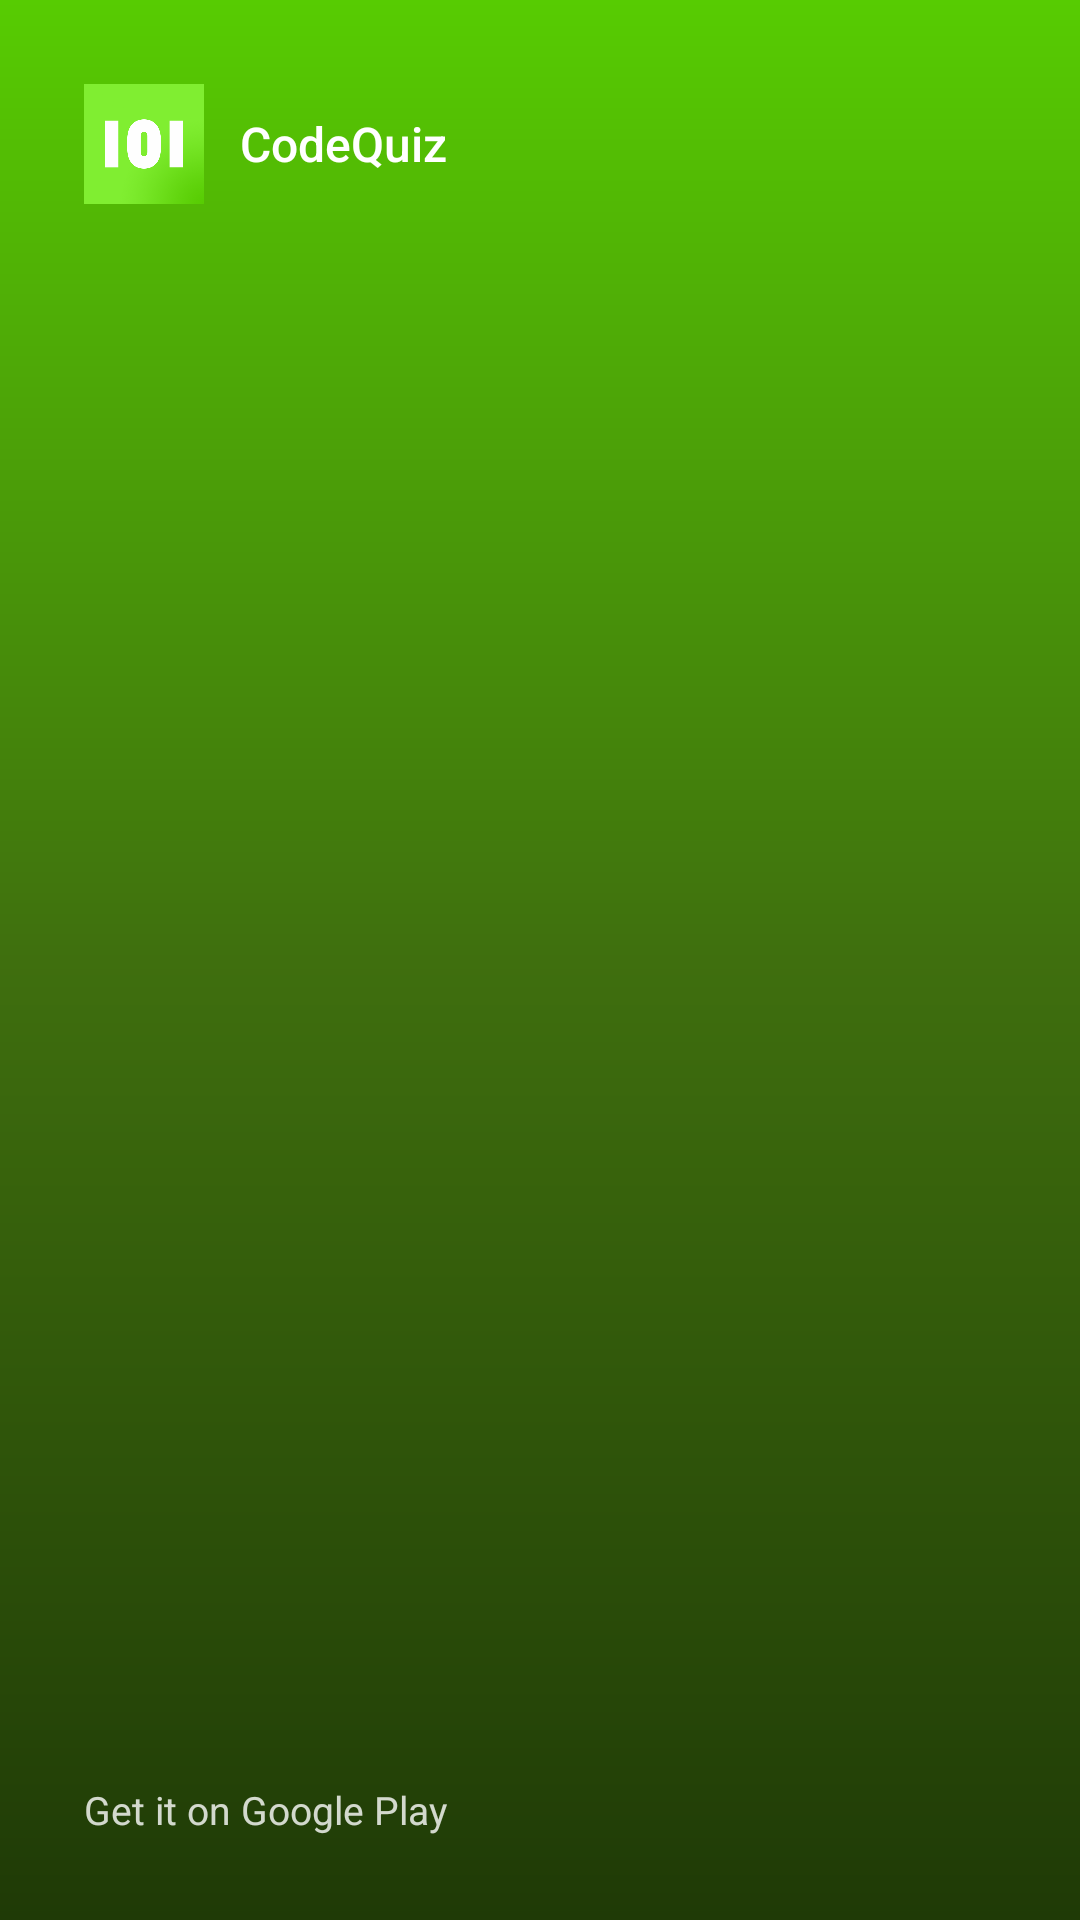

This screen was rendered from an Android layout file. Write that file and the resources it references.
<!-- AndroidManifest.xml: application theme Theme.SkillAssessment -->
<!-- res/layout/view_share_card.xml -->
<?xml version="1.0" encoding="utf-8"?>
<LinearLayout xmlns:android="http://schemas.android.com/apk/res/android"
    xmlns:app="http://schemas.android.com/apk/res-auto"
    xmlns:tools="http://schemas.android.com/tools"
    android:layout_width="360dp"
    android:layout_height="450dp"
    android:background="@drawable/bg_share_card"
    android:orientation="vertical"
    android:padding="28dp">

    <LinearLayout
        android:layout_width="match_parent"
        android:layout_height="wrap_content"
        android:gravity="center_vertical"
        android:orientation="horizontal">

        
        <ImageView
            android:importantForAccessibility="no"
            android:layout_width="40dp"
            android:layout_height="40dp"
            android:src="@drawable/app_logo" />

        <TextView
            android:layout_width="wrap_content"
            android:layout_height="wrap_content"
            android:layout_marginStart="12dp"
            android:fontFamily="sans-serif-medium"
            android:text="@string/app_name"
            android:textColor="#FFFFFF"
            android:textSize="16sp" />
    </LinearLayout>

    <View
        android:layout_width="match_parent"
        android:layout_height="0dp"
        android:layout_weight="1" />

    <TextView
        android:id="@+id/txt_topic"
        android:layout_width="wrap_content"
        android:layout_height="wrap_content"
        android:alpha="0.85"
        android:fontFamily="sans-serif-medium"
        android:letterSpacing="0.08"
        android:textAllCaps="true"
        android:textColor="#FFFFFF"
        android:textSize="14sp"
        tools:text="Python" />

    <TextView
        android:id="@+id/txt_score"
        android:layout_width="wrap_content"
        android:layout_height="wrap_content"
        android:fontFamily="sans-serif-medium"
        android:includeFontPadding="false"
        android:textColor="#FFFFFF"
        android:textSize="96sp"
        tools:text="86%" />

    <TextView
        android:id="@+id/txt_detail"
        android:layout_width="wrap_content"
        android:layout_height="wrap_content"
        android:layout_marginTop="4dp"
        android:textColor="#FFFFFF"
        android:textSize="18sp"
        tools:text="12 of 14 correct" />

    <TextView
        android:id="@+id/txt_streak"
        android:layout_width="wrap_content"
        android:layout_height="wrap_content"
        android:layout_marginTop="12dp"
        android:background="@drawable/bg_pill"
        android:backgroundTint="#33FFFFFF"
        app:drawableStartCompat="@drawable/ic_flame"
        android:drawablePadding="6dp"
        android:gravity="center_vertical"
        android:paddingStart="10dp"
        android:paddingTop="6dp"
        android:paddingEnd="14dp"
        android:paddingBottom="6dp"
        android:textColor="#FFFFFF"
        android:textSize="14sp"
        android:visibility="gone"
        tools:text="Best streak: 7 in a row"
        tools:visibility="visible" />

    <View
        android:layout_width="match_parent"
        android:layout_height="0dp"
        android:layout_weight="1" />

    <TextView
        android:layout_width="wrap_content"
        android:layout_height="wrap_content"
        android:alpha="0.8"
        android:text="@string/share_card_footer"
        android:textColor="#FFFFFF"
        android:textSize="13sp" />
</LinearLayout>
<!-- resources referenced by this layout -->
<resources>
  <!-- drawable bg_share_card (drawable) -->
  <?xml version="1.0" encoding="utf-8"?>
  <shape xmlns:android="http://schemas.android.com/apk/res/android" android:shape="rectangle">
      <gradient
          android:angle="300"
          android:endColor="#1F3A06"
          android:centerColor="#3F6F0E"
          android:startColor="#57CC02" />
  </shape>
  <string name="app_name">CodeQuiz</string>
  <string name="share_card_footer">Get it on Google Play</string>
  <style name="Theme.SkillAssessment" parent="Base.Theme.SkillAssessment" />
  <color name="md_primary">#3F6F0E</color>
  <color name="md_on_primary">#FFFFFF</color>
  <color name="md_primary_container">#C2F08E</color>
  <color name="md_on_primary_container">#0F2000</color>
  <color name="md_secondary">#56624B</color>
  <color name="md_on_secondary">#FFFFFF</color>
  <color name="md_secondary_container">#DAE7C9</color>
  <color name="md_on_secondary_container">#141E0C</color>
  <color name="md_tertiary">#386666</color>
  <color name="md_on_tertiary">#FFFFFF</color>
  <color name="md_tertiary_container">#BBEBEB</color>
  <color name="md_on_tertiary_container">#002020</color>
  <color name="md_error">#BA1A1A</color>
  <color name="md_on_error">#FFFFFF</color>
  <color name="md_error_container">#FFDAD6</color>
  <color name="md_on_error_container">#410002</color>
  <color name="md_surface">#F9FAF1</color>
  <color name="md_on_surface">#1A1C16</color>
  <color name="md_surface_variant">#E0E4D6</color>
  <color name="md_on_surface_variant">#44483D</color>
  <color name="md_outline">#75796C</color>
  <color name="md_outline_variant">#C4C8BA</color>
  <color name="md_surface_container_lowest">#FFFFFF</color>
  <color name="md_surface_container_low">#F3F5EB</color>
  <color name="md_surface_container">#EEF0E5</color>
  <color name="md_surface_container_high">#E8EAE0</color>
  <color name="md_surface_container_highest">#E2E3DA</color>
  <color name="md_inverse_surface">#2F312A</color>
  <color name="md_inverse_on_surface">#F1F2E8</color>
  <color name="md_inverse_primary">#A6D475</color>
  <style name="Widget.App.Card" parent="Widget.Material3.CardView.Filled">
          <item name="cardBackgroundColor">?attr/colorSurfaceContainerLow</item>
          <item name="shapeAppearance">@style/Shape.App.Card</item>
          <item name="cardElevation">0dp</item>
      </style>
  <style name="ThemeOverlay.App.BottomSheet" parent="ThemeOverlay.Material3.BottomSheetDialog">
          <item name="bottomSheetStyle">@style/Widget.App.BottomSheet</item>
          
          <item name="enableEdgeToEdge">true</item>
          <item name="android:navigationBarColor">@android:color/transparent</item>
          <item name="android:windowIsFloating">false</item>
      </style>
  <style name="ThemeOverlay.App.Dialog" parent="ThemeOverlay.Material3.MaterialAlertDialog">
          <item name="shapeAppearanceOverlay">@style/Shape.App.Card</item>
      </style>
  <style name="Widget.App.Snackbar" parent="Widget.Material3.Snackbar">
          <item name="shapeAppearance">@style/Shape.App.Small</item>
      </style>
  <style name="Shape.App.Card" parent="">
          <item name="cornerFamily">rounded</item>
          <item name="cornerSize">@dimen/card_radius</item>
      </style>
  <style name="Widget.App.BottomSheet" parent="Widget.Material3.BottomSheet.Modal">
          <item name="backgroundTint">?attr/colorSurfaceContainerLow</item>
      </style>
  <style name="Shape.App.Small" parent="">
          <item name="cornerFamily">rounded</item>
          <item name="cornerSize">@dimen/card_radius_small</item>
      </style>
  <dimen name="card_radius">20dp</dimen>
  <dimen name="card_radius_small">14dp</dimen>
</resources>
